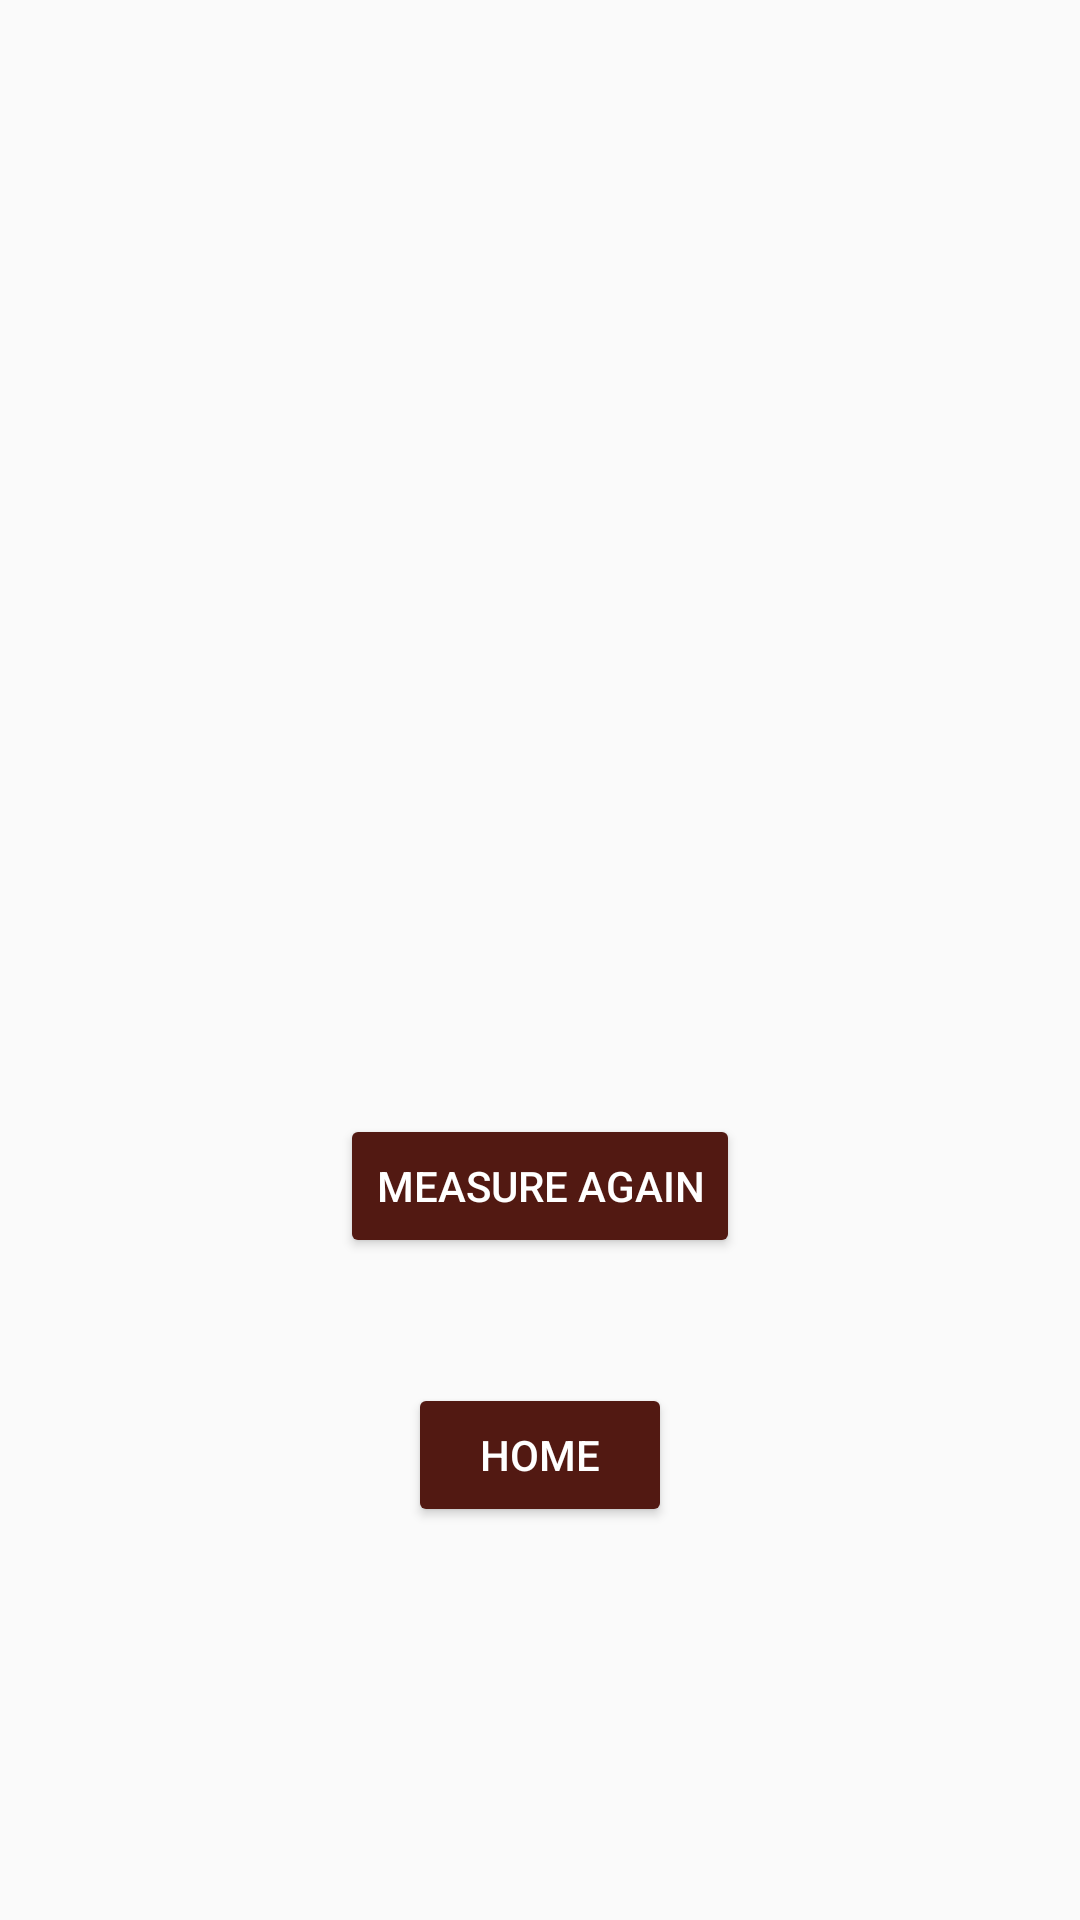

Android layout source for this screen:
<!-- AndroidManifest.xml: application theme AppTheme -->
<!-- res/layout/activity_result.xml -->
<?xml version="1.0" encoding="utf-8"?>
<android.support.constraint.ConstraintLayout xmlns:android="http://schemas.android.com/apk/res/android"
    xmlns:app="http://schemas.android.com/apk/res-auto"
    xmlns:tools="http://schemas.android.com/tools"
    android:layout_width="match_parent"
    android:layout_height="match_parent">

    <TextView
        android:id="@+id/resultText"
        android:layout_width="wrap_content"
        android:layout_height="wrap_content"
        app:layout_constraintBottom_toBottomOf="parent"
        app:layout_constraintEnd_toEndOf="parent"
        app:layout_constraintStart_toStartOf="parent"
        app:layout_constraintTop_toTopOf="parent" />

    <Button
        android:id="@+id/homeButton"
        android:layout_width="wrap_content"
        android:layout_height="wrap_content"
        android:text="Home"
        app:layout_constraintBottom_toBottomOf="parent"
        app:layout_constraintEnd_toEndOf="parent"
        app:layout_constraintStart_toStartOf="parent"
        app:layout_constraintTop_toBottomOf="@+id/resultText" />

    <Button
        android:id="@+id/measureButton"
        android:layout_width="wrap_content"
        android:layout_height="wrap_content"
        android:text="Measure Again"
        app:layout_constraintBottom_toTopOf="@+id/homeButton"
        app:layout_constraintEnd_toEndOf="parent"
        app:layout_constraintStart_toStartOf="parent"
        app:layout_constraintTop_toBottomOf="@+id/resultText" />
</android.support.constraint.ConstraintLayout>
<!-- resources referenced by this layout -->
<resources>
  <style name="AppTheme" parent="Theme.AppCompat.Light.DarkActionBar">
          
          <item name="colorPrimary">@color/white</item>
          <item name="colorPrimaryDark">@color/darkred</item>
          <item name="colorAccent">@color/reallydarkred</item>
          <item name="buttonStyle">@style/Widget.AppCompat.Button.Colored</item>
          <vector name="monitor_heart" type="drawable">@android:drawable/monitor_heart</vector>
      </style>
  <color name="white">#FFFAF0</color>
  <color name="darkred">#7A261B</color>
  <color name="reallydarkred">#521912</color>
</resources>
